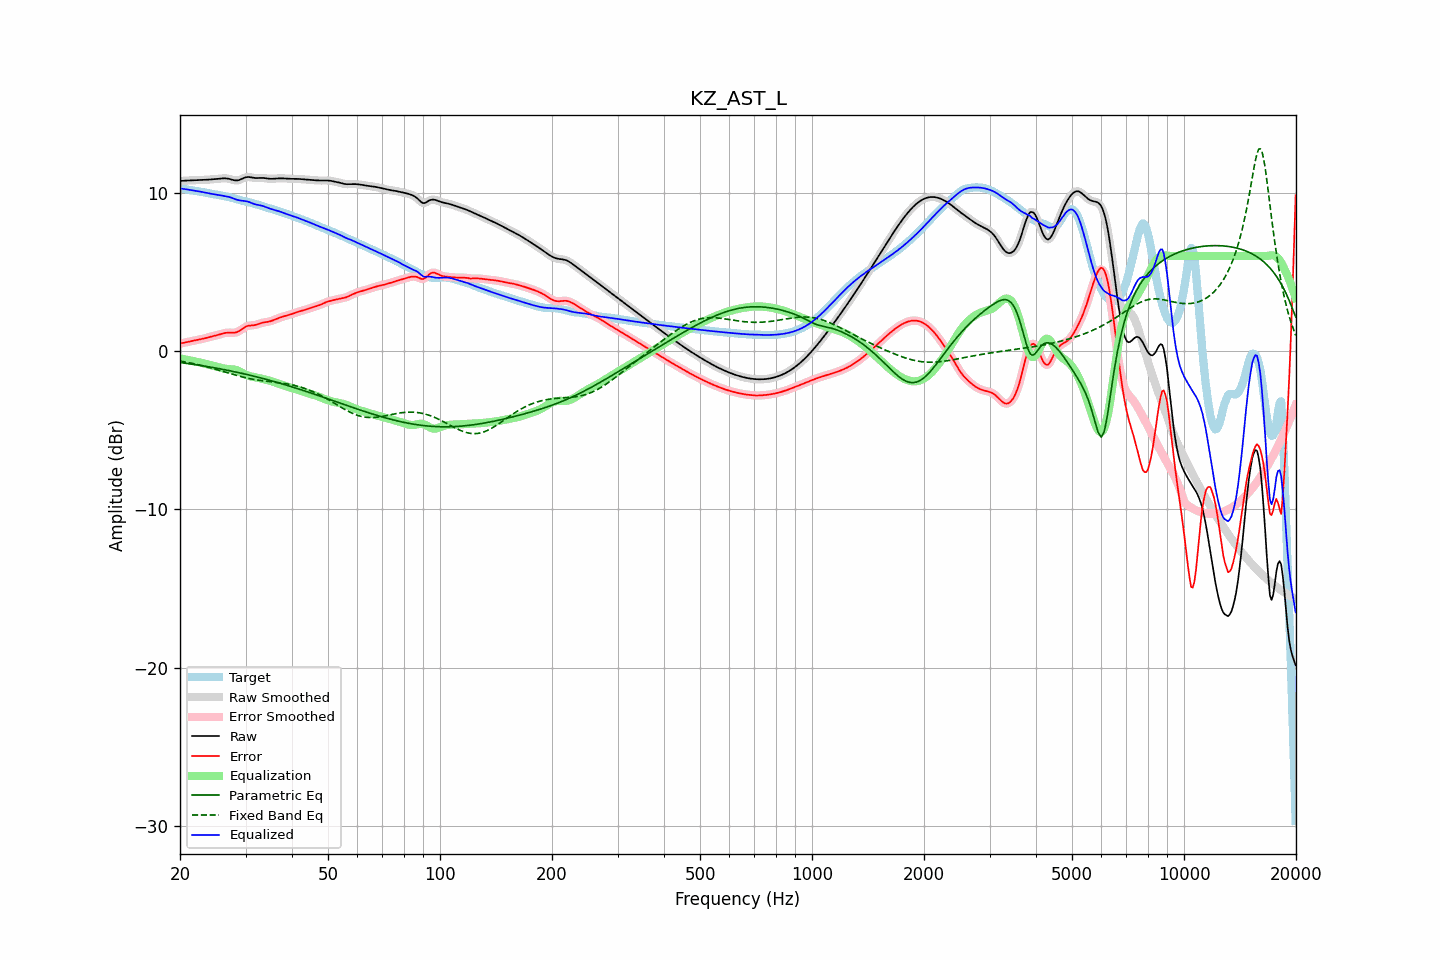

Values plotted in this chart, from the file beside it:
frequency, raw, error, smoothed, error_smoothed, equalization, parametric_eq, fixed_band_eq, equalized_raw, equalized_smoothed, target
20.00, 10.73, 0.47, 10.73, 0.47, -0.47, -0.73, -0.64, 10.27, 10.27, 10.27
20.20, 10.74, 0.49, 10.74, 0.49, -0.49, -0.74, -0.66, 10.25, 10.25, 10.25
20.40, 10.75, 0.51, 10.75, 0.51, -0.51, -0.76, -0.67, 10.24, 10.24, 10.24
20.61, 10.75, 0.53, 10.75, 0.53, -0.53, -0.77, -0.69, 10.22, 10.22, 10.22
20.81, 10.76, 0.55, 10.76, 0.55, -0.55, -0.78, -0.71, 10.21, 10.21, 10.21
21.02, 10.76, 0.57, 10.76, 0.57, -0.57, -0.80, -0.73, 10.19, 10.19, 10.19
21.23, 10.77, 0.60, 10.77, 0.60, -0.60, -0.81, -0.75, 10.17, 10.17, 10.17
21.44, 10.78, 0.62, 10.78, 0.62, -0.62, -0.83, -0.77, 10.16, 10.16, 10.16
21.66, 10.78, 0.64, 10.78, 0.64, -0.64, -0.84, -0.79, 10.14, 10.14, 10.14
21.87, 10.79, 0.66, 10.79, 0.66, -0.66, -0.86, -0.82, 10.13, 10.13, 10.13
22.09, 10.79, 0.68, 10.79, 0.68, -0.68, -0.87, -0.84, 10.11, 10.11, 10.11
22.31, 10.79, 0.70, 10.79, 0.70, -0.70, -0.89, -0.86, 10.09, 10.09, 10.09
22.54, 10.80, 0.72, 10.80, 0.72, -0.72, -0.90, -0.89, 10.07, 10.07, 10.08
22.76, 10.80, 0.74, 10.80, 0.74, -0.74, -0.92, -0.91, 10.05, 10.05, 10.06
22.99, 10.80, 0.76, 10.80, 0.76, -0.77, -0.94, -0.93, 10.03, 10.03, 10.04
23.22, 10.81, 0.79, 10.81, 0.79, -0.79, -0.95, -0.96, 10.01, 10.01, 10.01
23.45, 10.81, 0.82, 10.81, 0.82, -0.82, -0.97, -0.99, 9.99, 9.99, 9.99
23.69, 10.82, 0.84, 10.82, 0.84, -0.84, -0.99, -1.01, 9.97, 9.97, 9.97
23.92, 10.82, 0.87, 10.82, 0.87, -0.87, -1.00, -1.04, 9.95, 9.95, 9.95
24.16, 10.83, 0.90, 10.83, 0.90, -0.89, -1.02, -1.07, 9.94, 9.94, 9.93
24.40, 10.84, 0.92, 10.84, 0.92, -0.92, -1.04, -1.10, 9.92, 9.92, 9.92
24.65, 10.85, 0.95, 10.85, 0.95, -0.95, -1.06, -1.12, 9.90, 9.90, 9.90
24.89, 10.86, 0.97, 10.86, 0.97, -0.97, -1.07, -1.15, 9.88, 9.88, 9.89
25.14, 10.87, 0.99, 10.87, 1.00, -1.00, -1.09, -1.18, 9.86, 9.86, 9.87
25.39, 10.88, 1.02, 10.88, 1.02, -1.03, -1.11, -1.21, 9.85, 9.85, 9.85
25.65, 10.89, 1.05, 10.89, 1.05, -1.06, -1.13, -1.24, 9.83, 9.83, 9.83
25.91, 10.89, 1.08, 10.90, 1.08, -1.08, -1.15, -1.27, 9.81, 9.81, 9.81
26.16, 10.90, 1.11, 10.90, 1.11, -1.11, -1.17, -1.30, 9.80, 9.80, 9.79
26.43, 10.90, 1.14, 10.90, 1.13, -1.12, -1.19, -1.33, 9.78, 9.78, 9.77
26.69, 10.89, 1.15, 10.90, 1.15, -1.13, -1.21, -1.36, 9.76, 9.76, 9.74
26.96, 10.88, 1.16, 10.88, 1.16, -1.14, -1.23, -1.39, 9.74, 9.74, 9.72
27.23, 10.86, 1.16, 10.86, 1.16, -1.15, -1.25, -1.42, 9.71, 9.71, 9.70
27.50, 10.83, 1.15, 10.83, 1.15, -1.15, -1.27, -1.45, 9.68, 9.68, 9.67
27.77, 10.80, 1.15, 10.80, 1.15, -1.16, -1.29, -1.48, 9.64, 9.64, 9.65
28.05, 10.77, 1.15, 10.78, 1.16, -1.18, -1.31, -1.51, 9.60, 9.60, 9.62
28.33, 10.77, 1.18, 10.77, 1.18, -1.20, -1.34, -1.54, 9.57, 9.57, 9.59
28.62, 10.78, 1.21, 10.78, 1.22, -1.24, -1.36, -1.57, 9.53, 9.54, 9.56
28.90, 10.80, 1.27, 10.80, 1.27, -1.29, -1.38, -1.60, 9.51, 9.51, 9.53
29.19, 10.84, 1.34, 10.84, 1.34, -1.35, -1.40, -1.62, 9.50, 9.50, 9.50
29.48, 10.89, 1.41, 10.89, 1.41, -1.40, -1.43, -1.65, 9.49, 9.49, 9.48
29.78, 10.93, 1.48, 10.93, 1.48, -1.46, -1.45, -1.67, 9.48, 9.48, 9.46
30.08, 10.97, 1.54, 10.97, 1.53, -1.51, -1.47, -1.70, 9.46, 9.46, 9.43
30.38, 10.99, 1.58, 10.98, 1.57, -1.55, -1.50, -1.72, 9.44, 9.44, 9.41
30.68, 10.98, 1.60, 10.98, 1.60, -1.58, -1.52, -1.74, 9.40, 9.40, 9.39
30.99, 10.97, 1.61, 10.97, 1.61, -1.61, -1.55, -1.76, 9.36, 9.36, 9.36
31.30, 10.95, 1.61, 10.95, 1.61, -1.63, -1.57, -1.78, 9.32, 9.32, 9.33
31.61, 10.93, 1.62, 10.93, 1.62, -1.65, -1.60, -1.80, 9.28, 9.29, 9.31
31.93, 10.92, 1.64, 10.92, 1.65, -1.66, -1.62, -1.82, 9.25, 9.26, 9.28
32.24, 10.92, 1.67, 10.92, 1.67, -1.69, -1.65, -1.83, 9.23, 9.23, 9.25
32.57, 10.92, 1.71, 10.92, 1.71, -1.71, -1.67, -1.85, 9.22, 9.22, 9.22
32.89, 10.93, 1.74, 10.93, 1.74, -1.73, -1.70, -1.86, 9.20, 9.20, 9.18
33.22, 10.93, 1.77, 10.93, 1.77, -1.76, -1.72, -1.88, 9.17, 9.17, 9.15
33.55, 10.92, 1.80, 10.92, 1.80, -1.78, -1.75, -1.89, 9.14, 9.14, 9.13
33.89, 10.91, 1.81, 10.91, 1.81, -1.81, -1.78, -1.90, 9.10, 9.10, 9.09
34.23, 10.89, 1.83, 10.89, 1.83, -1.83, -1.81, -1.92, 9.06, 9.06, 9.06
34.57, 10.88, 1.85, 10.88, 1.85, -1.86, -1.83, -1.93, 9.02, 9.02, 9.03
34.92, 10.87, 1.87, 10.87, 1.87, -1.88, -1.86, -1.94, 8.99, 8.99, 9.00
35.27, 10.87, 1.90, 10.87, 1.90, -1.91, -1.89, -1.95, 8.96, 8.96, 8.97
35.62, 10.88, 1.94, 10.88, 1.94, -1.94, -1.92, -1.96, 8.93, 8.93, 8.94
35.97, 10.88, 1.98, 10.88, 1.98, -1.98, -1.95, -1.97, 8.90, 8.90, 8.90
... 635 more rows
